Run: headless pygame with SDL's dummy video driver; simulated clock (each Clock.tick advances the game by its frame time, no real sleeping); random seed 0; keys injected as events and as key.get_pressed() state; no mouse input.
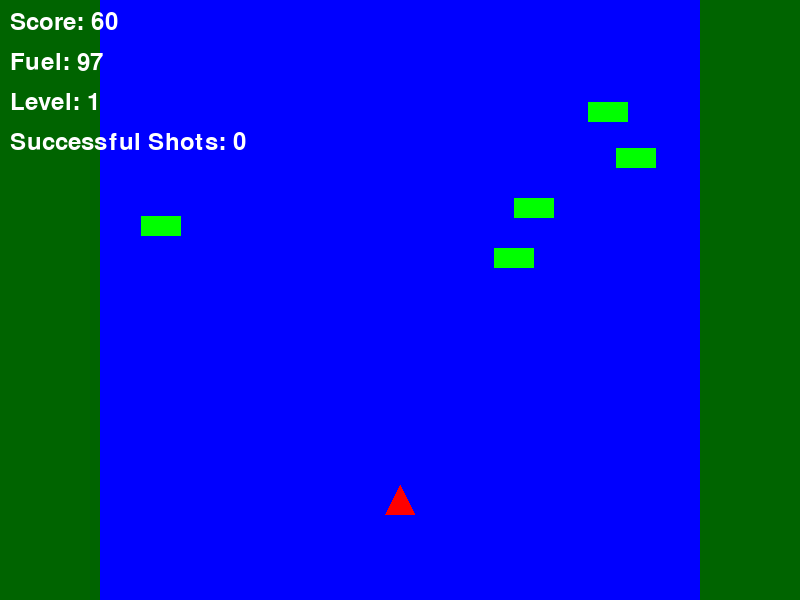
Frame 1 of 4 · flips 1–60 · no input
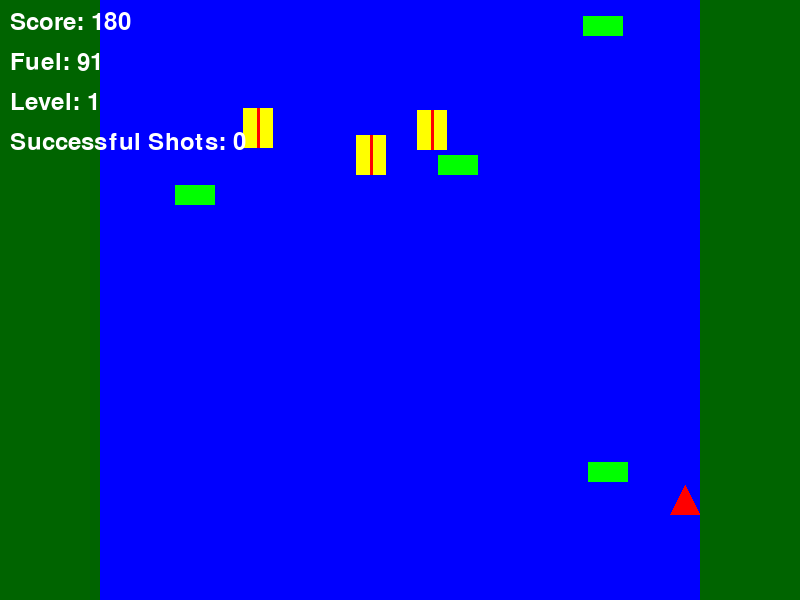
Frame 2 of 4 · flips 61–180 · tapped SPACE, RETURN · held RIGHT (→), D
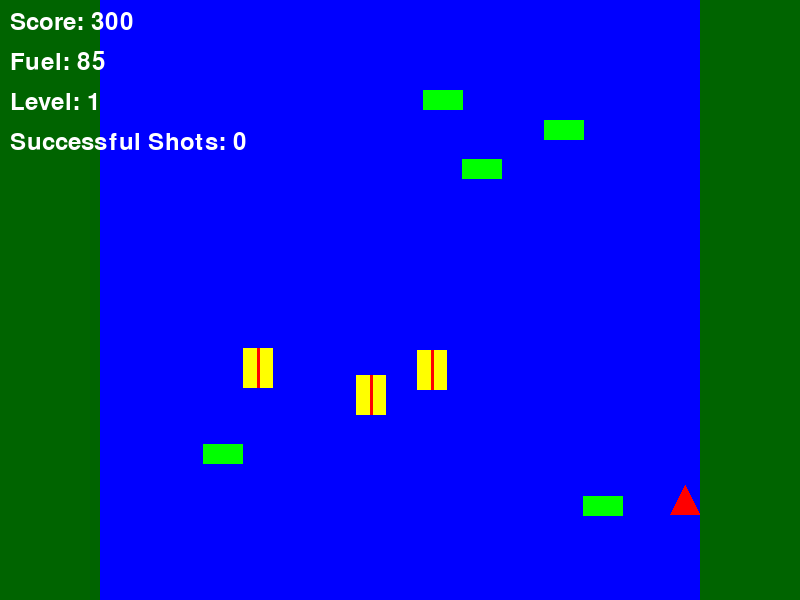
Frame 3 of 4 · flips 181–300 · held DOWN (↓), S
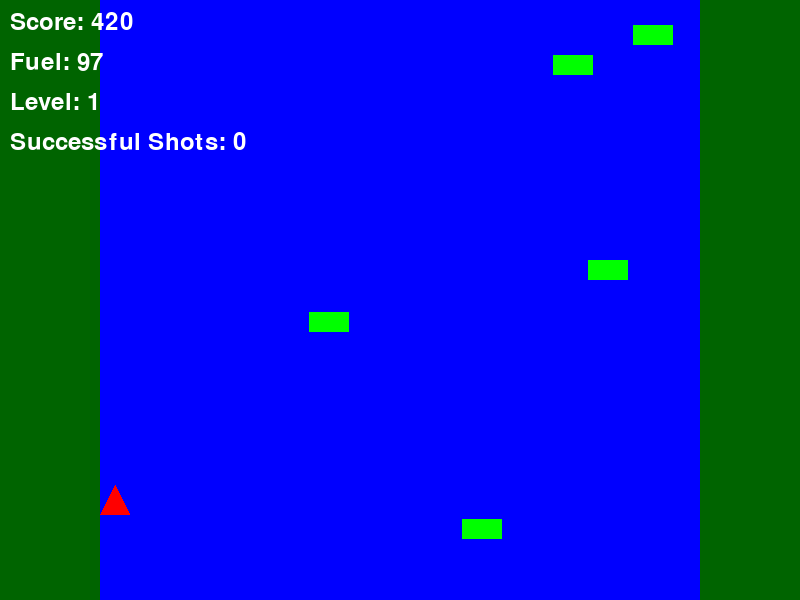
Frame 4 of 4 · flips 301–420 · held LEFT (←), A, UP (↑), W

The pygame program that drew these frames:

import pygame
import sys
import random

# Initialize Pygame
pygame.init()

# Constants
WIDTH, HEIGHT = 800, 600
FPS = 60
PLAYER_BASE_SPEED = 5
PLAYER_BOOSTED_SPEED = 8
BULLET_SPEED = 7

# Colors
BLUE = (0, 0, 255)
RED = (255, 0, 0)
GREEN = (0, 255, 0)
WHITE = (255, 255, 255)
DARK_GREEN = (0, 100, 0)
YELLOW = (255, 255, 0)

# Setup the screen
screen = pygame.display.set_mode((WIDTH, HEIGHT))
pygame.display.set_caption("Enhanced River Raid")

# Setup clock for FPS
clock = pygame.time.Clock()

# Player class
class Player(pygame.sprite.Sprite):
    def __init__(self):
        super().__init__()
        self.image = pygame.Surface((30, 30), pygame.SRCALPHA)
        pygame.draw.polygon(self.image, RED, [(15, 0), (0, 30), (30, 30)])  # Triangle representing the plane
        self.rect = self.image.get_rect()
        self.rect.center = (WIDTH // 2, HEIGHT - 100)
        self.speed = PLAYER_BASE_SPEED
        self.fuel = 100  # Starting fuel

    def update(self):
        keys = pygame.key.get_pressed()
        if keys[pygame.K_LSHIFT] or keys[pygame.K_RSHIFT]:  # Increase speed when Shift key is held down
            self.speed = PLAYER_BOOSTED_SPEED
        else:
            self.speed = PLAYER_BASE_SPEED

        if keys[pygame.K_LEFT] and self.rect.left > 100:  # Limit movement to within the riverbanks
            self.rect.x -= self.speed
        if keys[pygame.K_RIGHT] and self.rect.right < WIDTH - 100:
            self.rect.x += self.speed

    def refuel(self):
        self.fuel = min(100, self.fuel + 30)  # Refill fuel

# Bullet class
class Bullet(pygame.sprite.Sprite):
    def __init__(self, x, y):
        super().__init__()
        self.image = pygame.Surface((5, 10))
        self.image.fill(WHITE)
        self.rect = self.image.get_rect()
        self.rect.centerx = x
        self.rect.bottom = y
        self.speed = BULLET_SPEED

    def update(self):
        self.rect.y -= self.speed
        # Remove bullet if it goes off screen
        if self.rect.bottom < 0:
            self.kill()

# Obstacle class (representing ships)
class Obstacle(pygame.sprite.Sprite):
    def __init__(self, x, y):
        super().__init__()
        self.image = pygame.Surface((40, 20))
        pygame.draw.rect(self.image, GREEN, [0, 0, 40, 20])  # Simple rectangle for a ship
        self.rect = self.image.get_rect()
        self.rect.x = x
        self.rect.y = y
        self.speed = random.randint(2, 5)  # Random speed for each obstacle

    def update(self):
        self.rect.y += self.speed
        if self.rect.top > HEIGHT:
            self.rect.y = -60
            self.rect.x = random.randint(100, WIDTH - 140)

# Fuel class (representing fuel stations)
class Fuel(pygame.sprite.Sprite):
    def __init__(self, x, y):
        super().__init__()
        self.image = pygame.Surface((30, 40))
        pygame.draw.rect(self.image, YELLOW, [0, 0, 30, 40])  # Yellow rectangle for a fuel station
        pygame.draw.line(self.image, RED, (15, 0), (15, 40), 3)  # Vertical red line to resemble a fuel symbol
        self.rect = self.image.get_rect()
        self.rect.x = x
        self.rect.y = y
        self.speed = 2  # Speed for fuel stations

    def update(self):
        self.rect.y += self.speed
        if self.rect.top > HEIGHT:
            self.rect.y = -30
            self.rect.x = random.randint(100, WIDTH - 130)

# Bridge class
class Bridge(pygame.sprite.Sprite):
    def __init__(self, y):
        super().__init__()
        self.image = pygame.Surface((WIDTH - 200, 20))
        pygame.draw.rect(self.image, DARK_GREEN, [0, 0, WIDTH - 200, 20])  # Bridge representation
        self.rect = self.image.get_rect()
        self.rect.x = 100  # Fixed position to match river width
        self.rect.y = y
        self.speed = 2  # Bridge speed

    def update(self):
        self.rect.y += self.speed
        if self.rect.top > HEIGHT:
            self.rect.y = -20

# Function to create game objects
def create_game_objects():
    player = Player()
    obstacles = pygame.sprite.Group()
    fuels = pygame.sprite.Group()
    bridges = pygame.sprite.Group()
    bullets = pygame.sprite.Group()

    # Create obstacles, fuel, and bridges
    for i in range(5):
        x = random.randint(100, WIDTH - 140)  # Place within riverbanks
        y = random.randint(-100, -40)
        obstacle = Obstacle(x, y)
        obstacles.add(obstacle)

    for i in range(3):  # Adding fewer fuels and bridges for balance
        fuel_x = random.randint(100, WIDTH - 130)
        fuel_y = random.randint(-300, -40)
        fuel = Fuel(fuel_x, fuel_y)
        fuels.add(fuel)

    # Group all sprites together
    all_sprites = pygame.sprite.Group()
    all_sprites.add(player)
    all_sprites.add(obstacles)
    all_sprites.add(fuels)
    all_sprites.add(bridges)
    all_sprites.add(bullets)

    return player, obstacles, fuels, bridges, bullets, all_sprites

# Game over function
def game_over(screen, score, successful_shots):
    font = pygame.font.SysFont(None, 72)
    game_over_text = font.render('Game Over', True, WHITE)
    score_text = font.render(f'Final Score: {score}', True, WHITE)
    shots_text = font.render(f'Successful Shots: {successful_shots}', True, WHITE)
    screen.blit(game_over_text, (WIDTH // 2 - game_over_text.get_width() // 2, HEIGHT // 2 - 100))
    screen.blit(score_text, (WIDTH // 2 - score_text.get_width() // 2, HEIGHT // 2 - 50))
    screen.blit(shots_text, (WIDTH // 2 - shots_text.get_width() // 2, HEIGHT // 2))
    pygame.display.flip()
    pygame.time.wait(3000)

# Main game loop
def main():
    player, obstacles, fuels, bridges, bullets, all_sprites = create_game_objects()
    
    # Score, level, and successful shots
    score = 0
    level = 1
    successful_shots = 0
    running = True

    while running:
        # Handle events
        for event in pygame.event.get():
            if event.type == pygame.QUIT:
                running = False
            elif event.type == pygame.KEYDOWN:
                if event.key == pygame.K_SPACE:  # Shoot a bullet when Space key is pressed
                    bullet = Bullet(player.rect.centerx, player.rect.top)
                    bullets.add(bullet)
                    all_sprites.add(bullet)

        # Update all sprites
        all_sprites.update()

        # Check for collisions
        if pygame.sprite.spritecollide(player, obstacles, False) or pygame.sprite.spritecollide(player, bridges, False):
            game_over(screen, score, successful_shots)
            running = False

        # Check if player refuels
        if pygame.sprite.spritecollide(player, fuels, True):
            player.refuel()

        # Check if bullets hit obstacles
        hits = pygame.sprite.groupcollide(bullets, obstacles, True, True)
        for hit in hits:
            successful_shots += 1  # Increment the successful shots counter
            score += 10
            # Optionally, add new obstacles
            x = random.randint(100, WIDTH - 140)
            y = random.randint(-100, -40)
            obstacle = Obstacle(x, y)
            obstacles.add(obstacle)
            all_sprites.add(obstacle)

        # Decrease fuel over time
        player.fuel -= 0.05  # Slower fuel consumption
        if player.fuel <= 0:
            game_over(screen, score, successful_shots)
            running = False

        # Update score
        score += 1

        # Draw everything
        screen.fill(BLUE)  # Blue background to represent the river

        # Draw the riverbanks
        pygame.draw.rect(screen, DARK_GREEN, [0, 0, 100, HEIGHT])  # Left bank
        pygame.draw.rect(screen, DARK_GREEN, [WIDTH - 100, 0, 100, HEIGHT])  # Right bank

        all_sprites.draw(screen)

        # Display score, fuel, level, and successful shots
        font = pygame.font.SysFont(None, 36)
        score_text = font.render(f'Score: {score}', True, WHITE)
        fuel_text = font.render(f'Fuel: {int(player.fuel)}', True, WHITE)
        level_text = font.render(f'Level: {level}', True, WHITE)
        shots_text = font.render(f'Successful Shots: {successful_shots}', True, WHITE)
        screen.blit(score_text, (10, 10))
        screen.blit(fuel_text, (10, 50))
        screen.blit(level_text, (10, 90))
        screen.blit(shots_text, (10, 130))

        pygame.display.flip()

        # Cap the frame rate
        clock.tick(FPS)

    pygame.quit()
    sys.exit()

if __name__ == "__main__":
    main()
